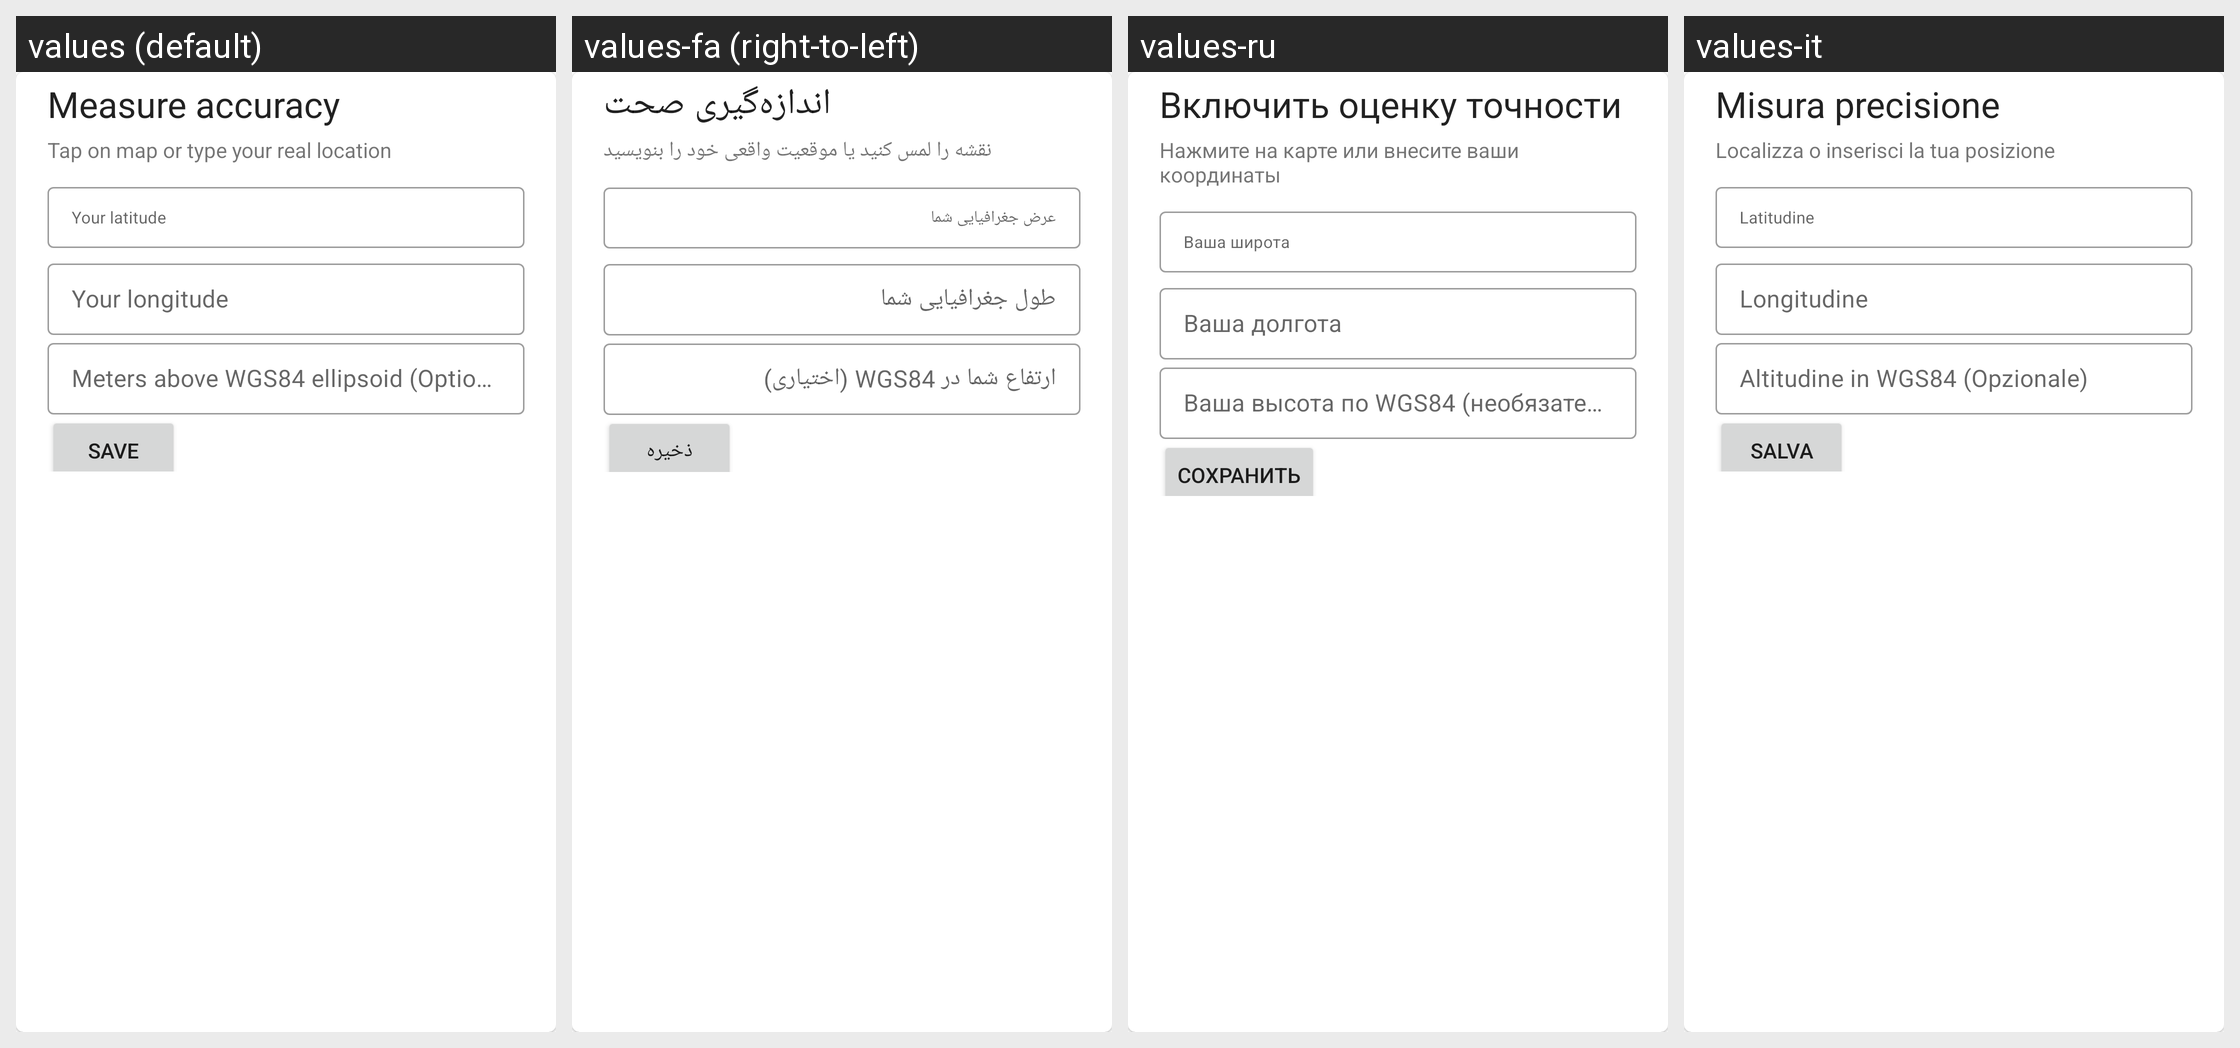

The same Android screen rendered under several of its app's locales, left to right. List the strings drawn on it with the default value and each locale's translation.
Android screen res/layout/benchmark_top_collapsed.xml rendered under 4 locales, left to right: values (default), values-fa (right-to-left), values-ru, values-it. Device: Nexus 5 (rendered at 1080×1920; each locale shown at half size, 540×960, under a caption strip naming it); theme AppTheme.
Other locales in the repository, not shown: values-cs, values-cs-rCS, values-cs-rCZ, values-da, values-de-rDE, values-el, values-es, values-eu, values-fi, values-fr, values-in, values-ja, values-ko-rKR, values-nl, values-nl-rNL, values-pl, values-uk, values-zh-rCN.
Strings drawn on this screen, with the default value and each locale's value (text and hints the layout hard-codes, and strings that could not be matched under every locale, appear in the picture but are not listed):

set_ground_truth_title
  values: Measure accuracy
  values-fa: اندازه‌گیری صحت
  values-ru: Включить оценку точности
  values-it: Misura precisione

set_ground_truth_subtitle
  values: Tap on map or type your real location
  values-fa: نقشه را لمس کنید یا موقعیت واقعی خود را بنویسید
  values-ru: Нажмите на карте или внесите ваши координаты
  values-it: Localizza o inserisci la tua posizione

ground_truth_latitude
  values: Your latitude
  values-fa: عرض جغرافیایی شما
  values-ru: Ваша широта
  values-it: Latitudine

ground_truth_longitude
  values: Your longitude
  values-fa: طول جغرافیایی شما
  values-ru: Ваша долгота
  values-it: Longitudine

ground_truth_altitude
  values: Meters above WGS84 ellipsoid (Optional)
  values-fa: ارتفاع شما در WGS84 (اختیاری)
  values-ru: Ваша высота по WGS84 (необязательно)
  values-it: Altitudine in WGS84 (Opzionale)

save
  values: Save
  values-fa: ذخیره
  values-ru: Сохранить
  values-it: Salva
